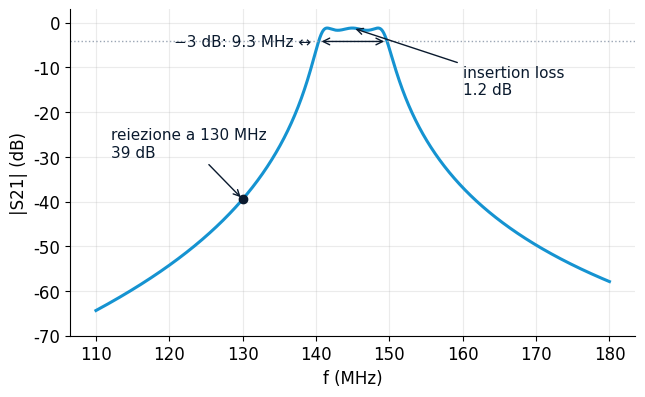
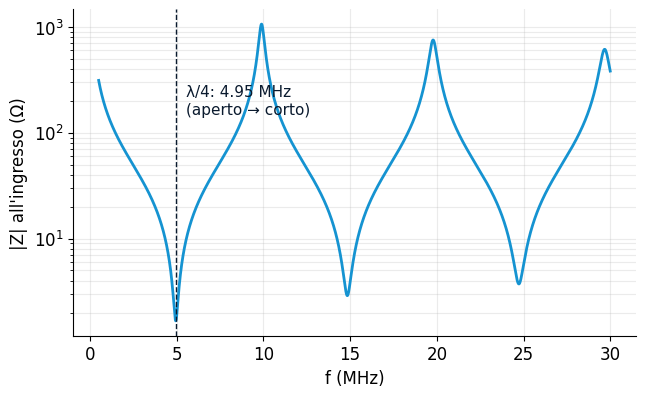

Here is the Python script that generated these plots, in order:
import numpy as np, json, matplotlib
from scipy import signal
matplotlib.use("svg")
import matplotlib.pyplot as plt
plt.rcParams.update({"font.family":"DejaVu Sans","font.size":12,"axes.spines.top":False,"axes.spines.right":False})
A="#0a1a2e"; B="#1593d1"; G="#9aa5b4"; out={}
# 1 bandpass filter 145 MHz, 3rd order Chebyshev 0.5 dB, BW 8 MHz, IL 1.2 dB
f0=145e6; bw=8e6
b,a=signal.cheby1(3,0.5,[2*np.pi*(f0-bw/2),2*np.pi*(f0+bw/2)],btype="bandpass",analog=True)
f=np.linspace(110e6,180e6,4001); _,h=signal.freqs(b,a,2*np.pi*f)
s21=20*np.log10(abs(h))-1.2
pk=s21.max(); ins=f[s21>=pk-3]; out.update(il=-pk,bw3=[ins.min(),ins.max()],rej=float(np.interp(130e6,f,s21)))
fig,ax=plt.subplots(figsize=(6.6,4.1))
ax.plot(f/1e6,s21,color=B,lw=2.2); ax.set_ylim(-70,3)
ax.axhline(pk-3,color=G,ls=":",lw=1)
ax.annotate(f"insertion loss\n{-pk:.1f} dB",(f0/1e6,pk),xytext=(160,-16),color=A,fontsize=11,arrowprops=dict(arrowstyle="->",color=A))
ax.annotate("",xy=(ins.max()/1e6,pk-3),xytext=(ins.min()/1e6,pk-3),arrowprops=dict(arrowstyle="<->",color=A))
ax.text(ins.min()/1e6-1,pk-3,f"−3 dB: {(ins.max()-ins.min())/1e6:.1f} MHz ↔",ha="right",va="center",color=A,fontsize=11)
r=out["rej"]; ax.plot(130,r,"o",color=A); ax.annotate(f"reiezione a 130 MHz\n{-r:.0f} dB",(130,r),xytext=(112,-30),color=A,fontsize=11,arrowprops=dict(arrowstyle="->",color=A))
ax.set_xlabel("f (MHz)"); ax.set_ylabel("|S21| (dB)"); ax.grid(alpha=.25)
fig.tight_layout(); fig.savefig("filter.svg",transparent=True)
# 2 open-ended cable 10 m VF .66, |Zin|
c=299792458; VF=0.66; Lc=10; Z0=50
f=np.linspace(0.5e6,30e6,6000); beta=2*np.pi*f/(c*VF); alpha=0.0015*np.sqrt(f/1e6)  # Np/m
g=alpha+1j*beta; Zin=Z0/np.tanh(g*Lc)
fq=c*VF/(4*Lc); out["fq"]=fq
fig,ax=plt.subplots(figsize=(6.6,4.1))
ax.semilogy(f/1e6,abs(Zin),color=B,lw=2)
ax.axvline(fq/1e6,color=A,ls="--",lw=1); ax.text(fq/1e6+0.6,150,f"λ/4: {fq/1e6:.2f} MHz\n(aperto → corto)",color=A,fontsize=11)
ax.set_xlabel("f (MHz)"); ax.set_ylabel("|Z| all'ingresso (Ω)"); ax.grid(alpha=.25,which="both")
fig.tight_layout(); fig.savefig("cable.svg",transparent=True)
print(out); json.dump(out,open("vals.json","w"))
